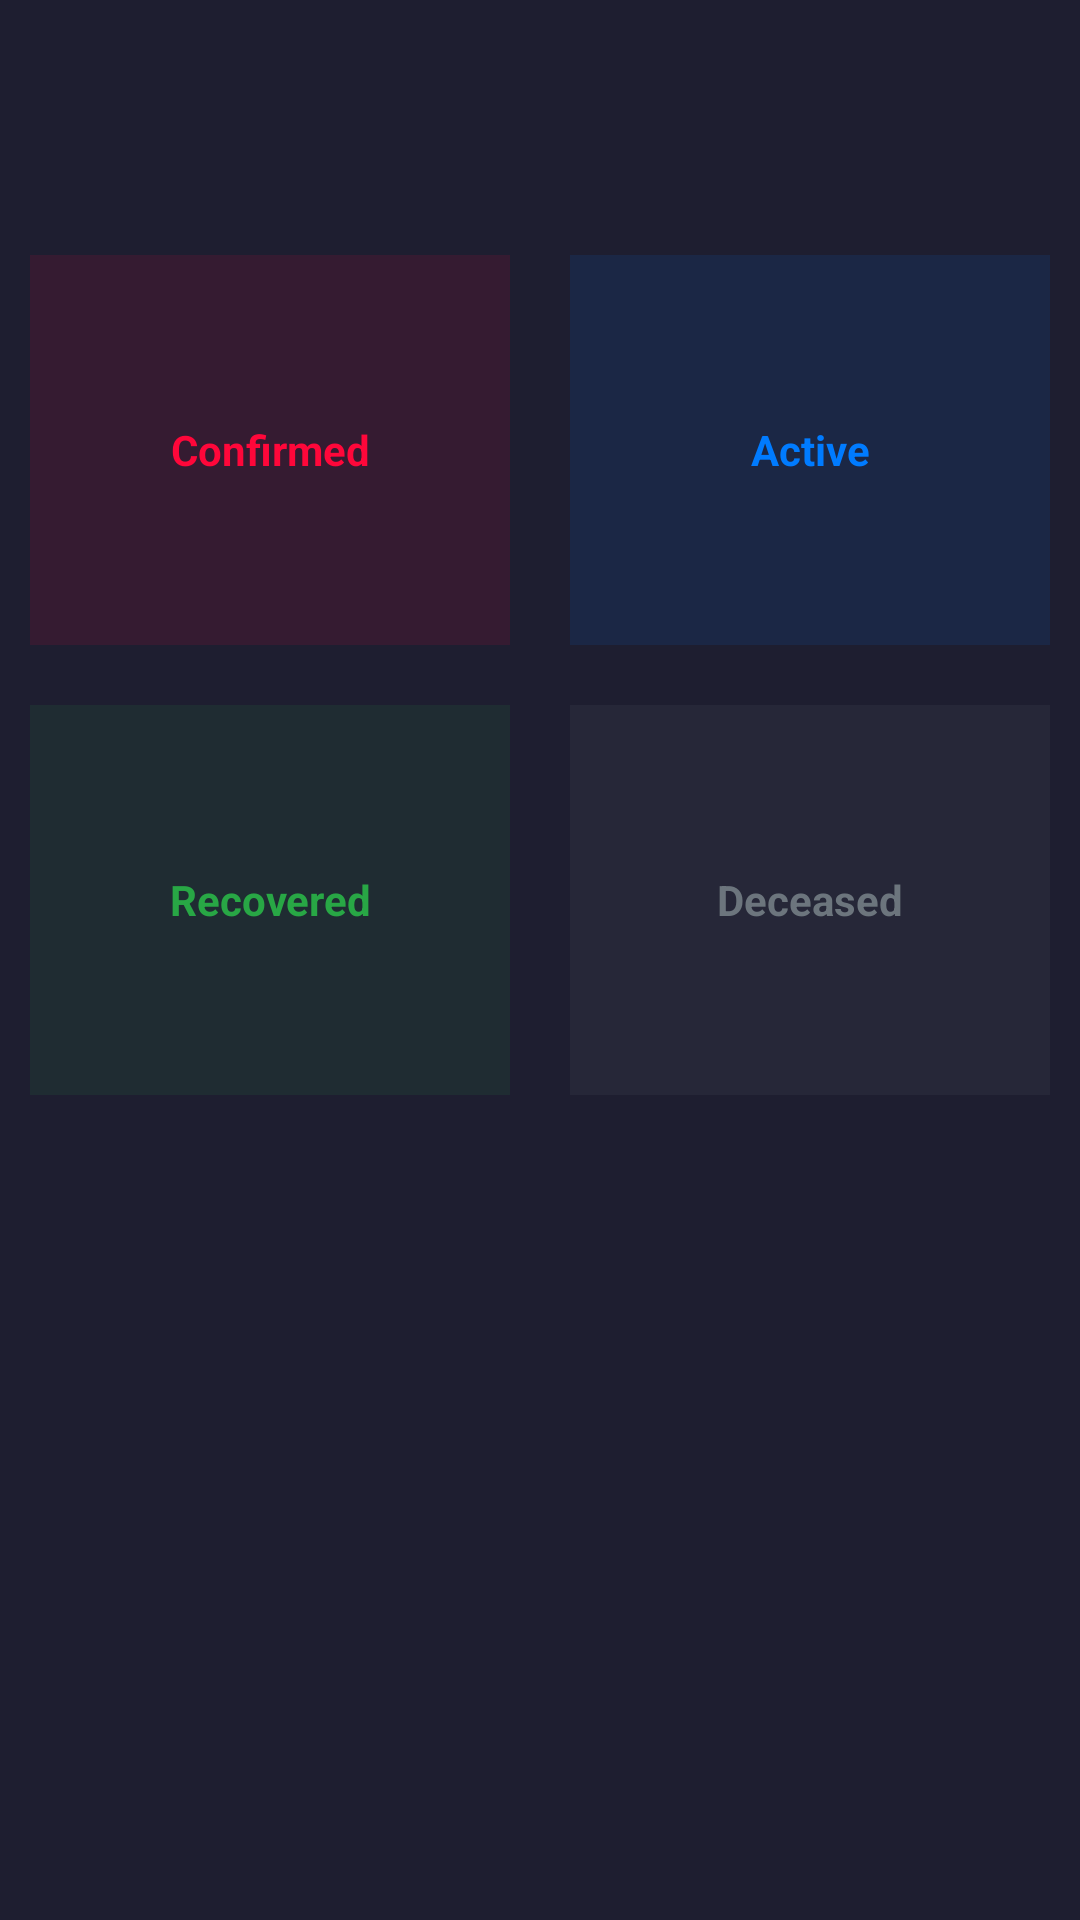

Here is an Android app screen rendered from its layout file. Give the layout XML and the strings, colors and styles it references.
<!-- AndroidManifest.xml: application theme AppTheme -->
<!-- res/layout/fragment_global.xml -->
<?xml version="1.0" encoding="utf-8"?>
<LinearLayout xmlns:android="http://schemas.android.com/apk/res/android"
    xmlns:app="http://schemas.android.com/apk/res-auto"
    xmlns:tools="http://schemas.android.com/tools"
    android:layout_width="match_parent"
    android:layout_height="match_parent"
    android:background="#1e1e30"
    android:orientation="vertical"
    tools:context=".ui.global.GlobalFragment">
    <com.google.android.material.textview.MaterialTextView
        android:id="@+id/globalText"
        android:layout_width="match_parent"
        android:layout_height="75dp">

    </com.google.android.material.textview.MaterialTextView>

    <LinearLayout
        android:layout_width="match_parent"
        android:layout_height="150dp"
        android:orientation="horizontal"
        android:weightSum="2">
        <com.google.android.material.textview.MaterialTextView
            android:id="@+id/globalConfirmed"
            android:layout_weight="1"
            android:layout_width="0dp"
            android:layout_margin="10dp"
            android:layout_height="match_parent"
            android:text="Confirmed"
            android:background="#1AFF073A"
            android:textStyle="bold"
            android:textColor="@color/confirmed"
            android:gravity="center">

        </com.google.android.material.textview.MaterialTextView>
        <com.google.android.material.textview.MaterialTextView
            android:id="@+id/globalActive"
            android:layout_weight="1"
            android:layout_width="0dp"
            android:layout_margin="10dp"
            android:layout_height="match_parent"
            android:text="Active"
            android:background="#1A007BFF"
            android:textStyle="bold"
            android:textColor="#007bff"
            android:gravity="center">

        </com.google.android.material.textview.MaterialTextView>

    </LinearLayout>
    <androidx.appcompat.widget.LinearLayoutCompat
        android:layout_width="match_parent"
        android:layout_height="150dp"
        android:orientation="horizontal"
        android:weightSum="2">
        <com.google.android.material.textview.MaterialTextView
        android:id="@+id/globalRecovered"
        android:layout_weight="1"
        android:layout_width="0dp"
            android:layout_margin="10dp"
        android:layout_height="match_parent"
        android:text="Recovered"
            android:background="#1A28A745"
        android:textStyle="bold"
        android:textColor="#28a745"
        android:gravity="center">

    </com.google.android.material.textview.MaterialTextView>
        <com.google.android.material.textview.MaterialTextView
            android:id="@+id/globalDeceased"
            android:layout_weight="1"
            android:layout_width="0dp"
            android:layout_margin="10dp"
            android:layout_height="match_parent"
            android:text="Deceased"
            android:background="#1A6C757D"
            android:textStyle="bold"
            android:textColor="#6c757d"
            android:gravity="center">

        </com.google.android.material.textview.MaterialTextView>

    </androidx.appcompat.widget.LinearLayoutCompat>
</LinearLayout>
<!-- resources referenced by this layout -->
<resources>
  <color name="confirmed">#ff073a</color>
  <style name="AppTheme" parent="Theme.AppCompat">
          
          <item name="colorPrimary">@color/colorPrimary</item>
          <item name="colorPrimaryDark">@color/colorPrimaryDark</item>
          <item name="colorAccent">@color/colorAccent</item>
      </style>
  <color name="colorPrimary">#4C75F2</color>
  <color name="colorPrimaryDark">#1e1e30</color>
  <color name="colorAccent">#03DAC5</color>
</resources>
